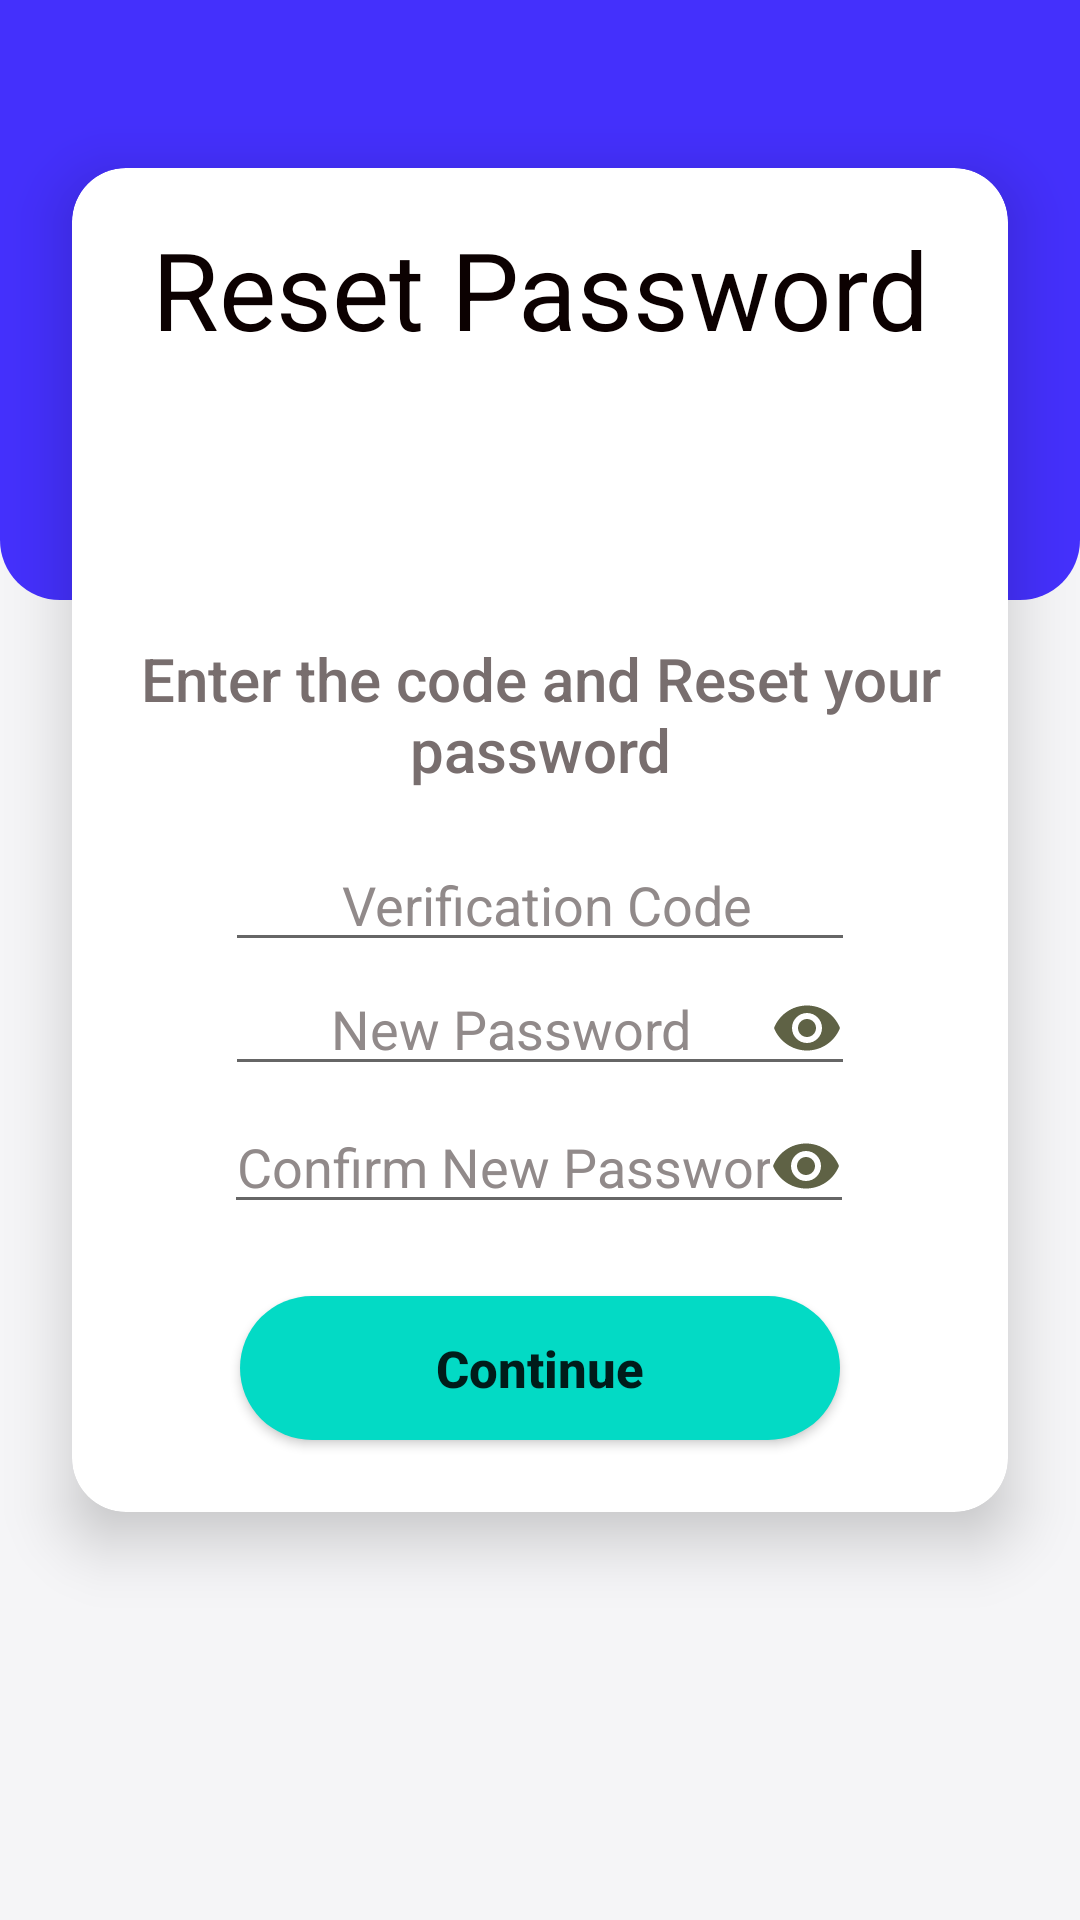

Write the Android layout XML for this screen, with the resource values it uses.
<!-- AndroidManifest.xml: application theme Theme.BiPay -->
<!-- res/layout/fragment_set_new_password.xml -->
<?xml version="1.0" encoding="utf-8"?>
<androidx.constraintlayout.widget.ConstraintLayout xmlns:android="http://schemas.android.com/apk/res/android"
    xmlns:app="http://schemas.android.com/apk/res-auto"
    xmlns:tools="http://schemas.android.com/tools"
    android:layout_width="match_parent"
    android:layout_height="match_parent"
    android:background="#f5f5f7"
    tools:context=".ui.fragment.RegistrationFragment">

    
    <ImageView
        android:id="@+id/imageView"
        android:layout_width="match_parent"
        android:layout_height="200dp"
        android:layout_marginStart="0dp"
        android:layout_marginTop="0dp"
        android:layout_marginEnd="0dp"
        android:scaleType="centerCrop"
        android:src="@drawable/main_bg"
        app:layout_constraintEnd_toEndOf="parent"
        app:layout_constraintStart_toStartOf="parent"
        app:layout_constraintTop_toTopOf="parent" />

    <androidx.cardview.widget.CardView
        app:layout_constraintStart_toStartOf="parent"
        app:layout_constraintEnd_toEndOf="parent"
        android:id="@+id/reg_view"
        app:layout_constraintHeight_percent="0.7"
        app:layout_constraintTop_toTopOf="parent"
        android:layout_width="match_parent"
        android:layout_height="0dp"
        android:layout_marginStart="24dp"
        android:layout_marginTop="56dp"
        android:layout_marginEnd="24dp"
        android:layout_marginBottom="56dp"
        app:cardCornerRadius="18dp"
        app:cardElevation="12dp">

        <androidx.constraintlayout.widget.ConstraintLayout
            android:id="@+id/reset_password"
            android:layout_width="match_parent"
            android:layout_height="match_parent">

            <TextView
                android:id="@+id/reg_text_view"
                android:layout_width="wrap_content"
                android:layout_height="wrap_content"
                android:layout_marginStart="16dp"
                android:layout_marginTop="16dp"
                android:layout_marginEnd="16dp"
                android:text="Reset Password"
                android:textAlignment="center"
                android:textAppearance="@style/TextAppearance.MaterialComponents.Headline3"
                android:textColor="#0C0101"
                android:textSize="36sp"
                app:layout_constraintEnd_toEndOf="parent"
                app:layout_constraintHorizontal_bias="0.5"
                app:layout_constraintStart_toStartOf="parent"
                app:layout_constraintTop_toTopOf="parent" />

            <ImageView
                android:id="@+id/reg_phone"
                android:layout_width="50dp"
                android:layout_height="0dp"
                android:minHeight="100dp"
                android:src="@drawable/reg_phone"
                app:layout_constraintBottom_toTopOf="@id/phone_text_input"
                app:layout_constraintEnd_toEndOf="parent"
                app:layout_constraintStart_toStartOf="parent"
                app:layout_constraintTop_toBottomOf="@+id/reg_text_view"
                tools:ignore="MissingConstraints" />

            <TextView
                android:id="@+id/phone_text_input"
                android:layout_width="wrap_content"
                android:layout_height="wrap_content"
                android:layout_marginBottom="16dp"
                android:gravity="center"
                android:scrollbarSize="2dp"
                android:text="Enter the code and Reset your password"
                android:textAlignment="center"
                android:textAppearance="@style/TextAppearance.AppCompat.Title"
                android:textColor="#786E6E"
                android:textSize="20sp"
                app:layout_constraintBottom_toTopOf="@id/reset_verification"
                app:layout_constraintEnd_toEndOf="parent"
                app:layout_constraintStart_toStartOf="parent" />
            <EditText
                android:id="@+id/reset_verification"
                android:layout_width="wrap_content"
                android:layout_height="wrap_content"
                android:ems="10"
                android:hint=" Verification Code"
                android:inputType="number"
                android:maxLength="5"
                android:textAlignment="center"
                android:textColor="#090000"
                android:textColorHint="#918A8A"
                app:layout_constraintBottom_toTopOf="@id/reset_new_password"
                app:layout_constraintEnd_toEndOf="parent"
                app:layout_constraintStart_toStartOf="parent" />
            <EditText
                android:id="@+id/reset_new_password"
                android:layout_width="wrap_content"
                android:layout_height="wrap_content"
                android:layout_marginBottom="70dp"
                android:drawableRight="@drawable/password_hidden"
                android:ems="10"
                android:hint=" New Password"
                android:inputType="numberSigned"
                android:textAlignment="center"
                android:textColor="#090000"
                android:textColorHint="#918A8A"
                app:layout_constraintBottom_toTopOf="@id/reset_password_continue_btn"
                app:layout_constraintEnd_toEndOf="parent"
                app:layout_constraintStart_toStartOf="parent" />

            <EditText
                android:id="@+id/confirm_new_password"
                android:layout_width="wrap_content"
                android:layout_height="wrap_content"
                android:layout_marginTop="24dp"
                android:layout_marginBottom="24dp"
                android:drawableRight="@drawable/password_hidden"
                android:ems="10"
                android:hint="Confirm New Password"
                android:imeOptions="actionDone"
                android:inputType="phone"
                android:textAlignment="center"
                android:textColor="#0C0000"
                android:textColorHint="#918A8A"
                app:layout_constraintBottom_toTopOf="@+id/reset_password_continue_btn"
                app:layout_constraintEnd_toEndOf="parent"
                app:layout_constraintHorizontal_bias="0.496"
                app:layout_constraintStart_toStartOf="parent"
                app:layout_constraintTop_toBottomOf="@+id/reset_new_password"
                app:layout_constraintVertical_bias="1.0"
                tools:ignore="MissingConstraints" />

            <Button
                android:id="@+id/reset_password_continue_btn"
                android:layout_width="200dp"
                android:layout_height="48dp"
                android:layout_marginBottom="24dp"
                android:background="@drawable/selector_button"
                android:text="Continue"
                android:textAlignment="center"
                android:textAllCaps="false"
                android:textSize="17sp"
                android:textStyle="bold"
                app:layout_constraintBottom_toBottomOf="parent"
                app:layout_constraintEnd_toEndOf="parent"
                app:layout_constraintStart_toStartOf="parent"
                tools:ignore="OnClick" />


        </androidx.constraintlayout.widget.ConstraintLayout>

    </androidx.cardview.widget.CardView>

</androidx.constraintlayout.widget.ConstraintLayout>
<!-- resources referenced by this layout -->
<resources>
  <!-- drawable main_bg (drawable) -->
  <?xml version="1.0" encoding="utf-8"?>
  <shape xmlns:android="http://schemas.android.com/apk/res/android">
      <gradient android:startColor="#4430fc"
          android:endColor="#4430fc"/>
      <corners android:bottomRightRadius="20dp"
          android:bottomLeftRadius="20dp"/>
  
  </shape>
  <!-- drawable password_hidden (drawable) -->
  <vector android:height="24dp" android:tint="#5F6245"
      android:viewportHeight="24" android:viewportWidth="24"
      android:width="24dp" xmlns:android="http://schemas.android.com/apk/res/android">
      <path android:fillColor="@android:color/white" android:pathData="M12,4.5C7,4.5 2.73,7.61 1,12c1.73,4.39 6,7.5 11,7.5s9.27,-3.11 11,-7.5c-1.73,-4.39 -6,-7.5 -11,-7.5zM12,17c-2.76,0 -5,-2.24 -5,-5s2.24,-5 5,-5 5,2.24 5,5 -2.24,5 -5,5zM12,9c-1.66,0 -3,1.34 -3,3s1.34,3 3,3 3,-1.34 3,-3 -1.34,-3 -3,-3z"/>
  </vector>
  <!-- drawable selector_button (drawable) -->
  <?xml version="1.0" encoding="utf-8"?>
  <selector xmlns:android="http://schemas.android.com/apk/res/android">
  
      <item android:state_pressed="true" android:state_focused="true">
          <shape>
              <solid android:color="#090340"/>
              <corners android:radius="24dp"/>
          </shape>
      </item>
  
      <item >
          <shape>
              <solid android:color="@color/teal_200"/>
              <corners android:radius="24dp"/>
          </shape>
      </item>
  
  
  </selector>
  <style name="Theme.BiPay" parent="Theme.MaterialComponents.DayNight.DarkActionBar">
          
          <item name="colorPrimary">@color/purple_500</item>
          <item name="colorPrimaryVariant">@color/purple_700</item>
          <item name="colorOnPrimary">@color/white</item>
          
          <item name="colorSecondary">@color/teal_200</item>
          <item name="colorSecondaryVariant">@color/teal_700</item>
          <item name="colorOnSecondary">@color/black</item>
          
          <item name="android:statusBarColor" tools:targetApi="l">?attr/colorPrimaryVariant</item>
          
      </style>
  <color name="teal_200">#FF03DAC5</color>
  <color name="purple_500">#FF6200EE</color>
  <color name="purple_700">#FF3700B3</color>
  <color name="white">#FFFFFFFF</color>
  <color name="teal_700">#FF018786</color>
  <color name="black">#FF000000</color>
</resources>
